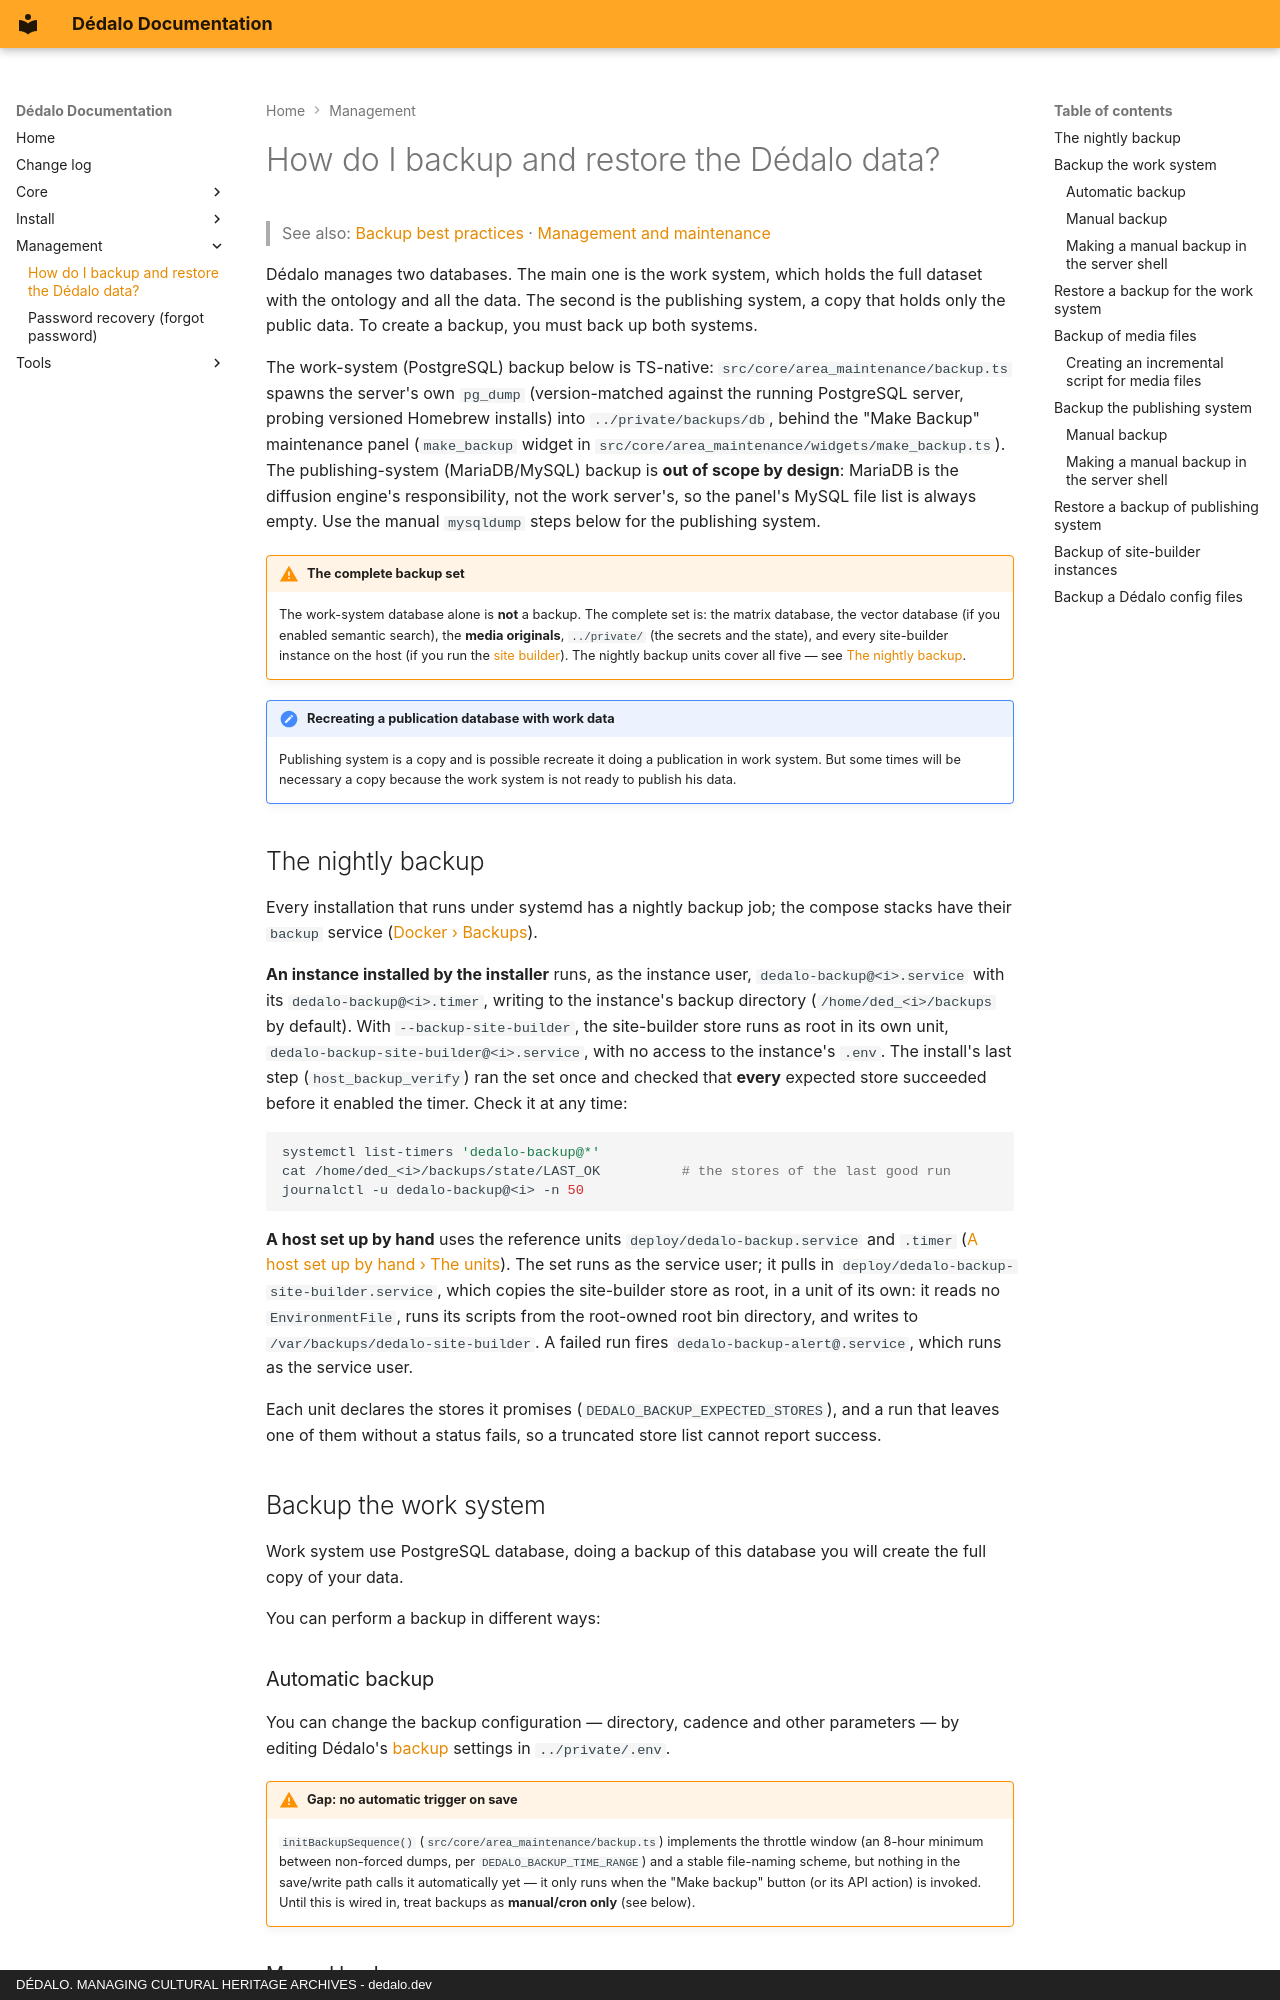

repository: renderpci/dedalo · page: management/backup/index.html · generator: mkdocs · copyright: DÉDALO. MANAGING CULTURAL HERITAGE ARCHIVES - dedalo.dev

# How do I backup and restore the Dédalo data?

> See also: [Backup best practices](backup_best_practises.md) · [Management and maintenance](index.md)

Dédalo manages two databases. The main one is the work system, which holds the full dataset with the ontology and all the data. The second is the publishing system, a copy that holds only the public data. To create a backup, you must back up both systems.

The work-system (PostgreSQL) backup below is TS-native: `src/core/area_maintenance/backup.ts`
spawns the server's own `pg_dump` (version-matched against the running
PostgreSQL server, probing versioned Homebrew installs) into `../private/backups/db`,
behind the "Make Backup" maintenance panel (`make_backup` widget in
`src/core/area_maintenance/widgets/make_backup.ts`). The publishing-system
(MariaDB/MySQL) backup is **out of scope by design**: MariaDB is the diffusion
engine's responsibility, not the work server's, so the panel's MySQL file list
is always empty. Use the manual `mysqldump` steps below for the publishing
system.

!!! warning "The complete backup set"
    The work-system database alone is **not** a backup. The complete set is: the
    matrix database, the vector database (if you enabled semantic search), the
    **media originals**, `../private/` (the secrets and the state), and every
    site-builder instance on the host (if you run the
    [site builder](../tools/using_sitebuilder.md)). The nightly backup units
    cover all five — see [The nightly backup](#the-nightly-backup).

!!! note "Recreating a publication database with work data"
    Publishing system is a copy and is possible recreate it doing a publication in work system. But some times will be necessary a copy because the work system is not ready to publish his data.

## The nightly backup

Every installation that runs under systemd has a nightly backup job; the
compose stacks have their `backup` service ([Docker › Backups](../install/docker.md#backups-from-a-container)).

**An instance installed by the installer** runs, as the instance user,
`dedalo-backup@<i>.service` with its `dedalo-backup@<i>.timer`, writing to the
instance's backup directory (`/home/ded_<i>/backups` by default). With
`--backup-site-builder`, the site-builder store runs as root in its own unit,
`dedalo-backup-site-builder@<i>.service`, with no access to the instance's
`.env`. The install's last step (`host_backup_verify`) ran the set once and
checked that **every** expected store succeeded before it enabled the timer.
Check it at any time:

```shell
systemctl list-timers 'dedalo-backup@*'
cat /home/ded_<i>/backups/state/LAST_OK          # the stores of the last good run
journalctl -u dedalo-backup@<i> -n 50
```

**A host set up by hand** uses the reference units `deploy/dedalo-backup.service`
and `.timer` ([A host set up by hand › The units](../install/manual_host.md#the-units)).
The set runs as the service user; it pulls in `deploy/dedalo-backup-site-builder.service`,
which copies the site-builder store as root, in a unit of its own: it reads no
`EnvironmentFile`, runs its scripts from the root-owned root bin directory, and
writes to `/var/backups/dedalo-site-builder`. A failed run fires
`dedalo-backup-alert@.service`, which runs as the service user.

Each unit declares the stores it promises (`DEDALO_BACKUP_EXPECTED_STORES`), and
a run that leaves one of them without a status fails, so a truncated store list
cannot report success.

## Backup the work system

Work system use PostgreSQL database, doing a backup of this database you will create the full copy of your data.

You can perform a backup in different ways:
